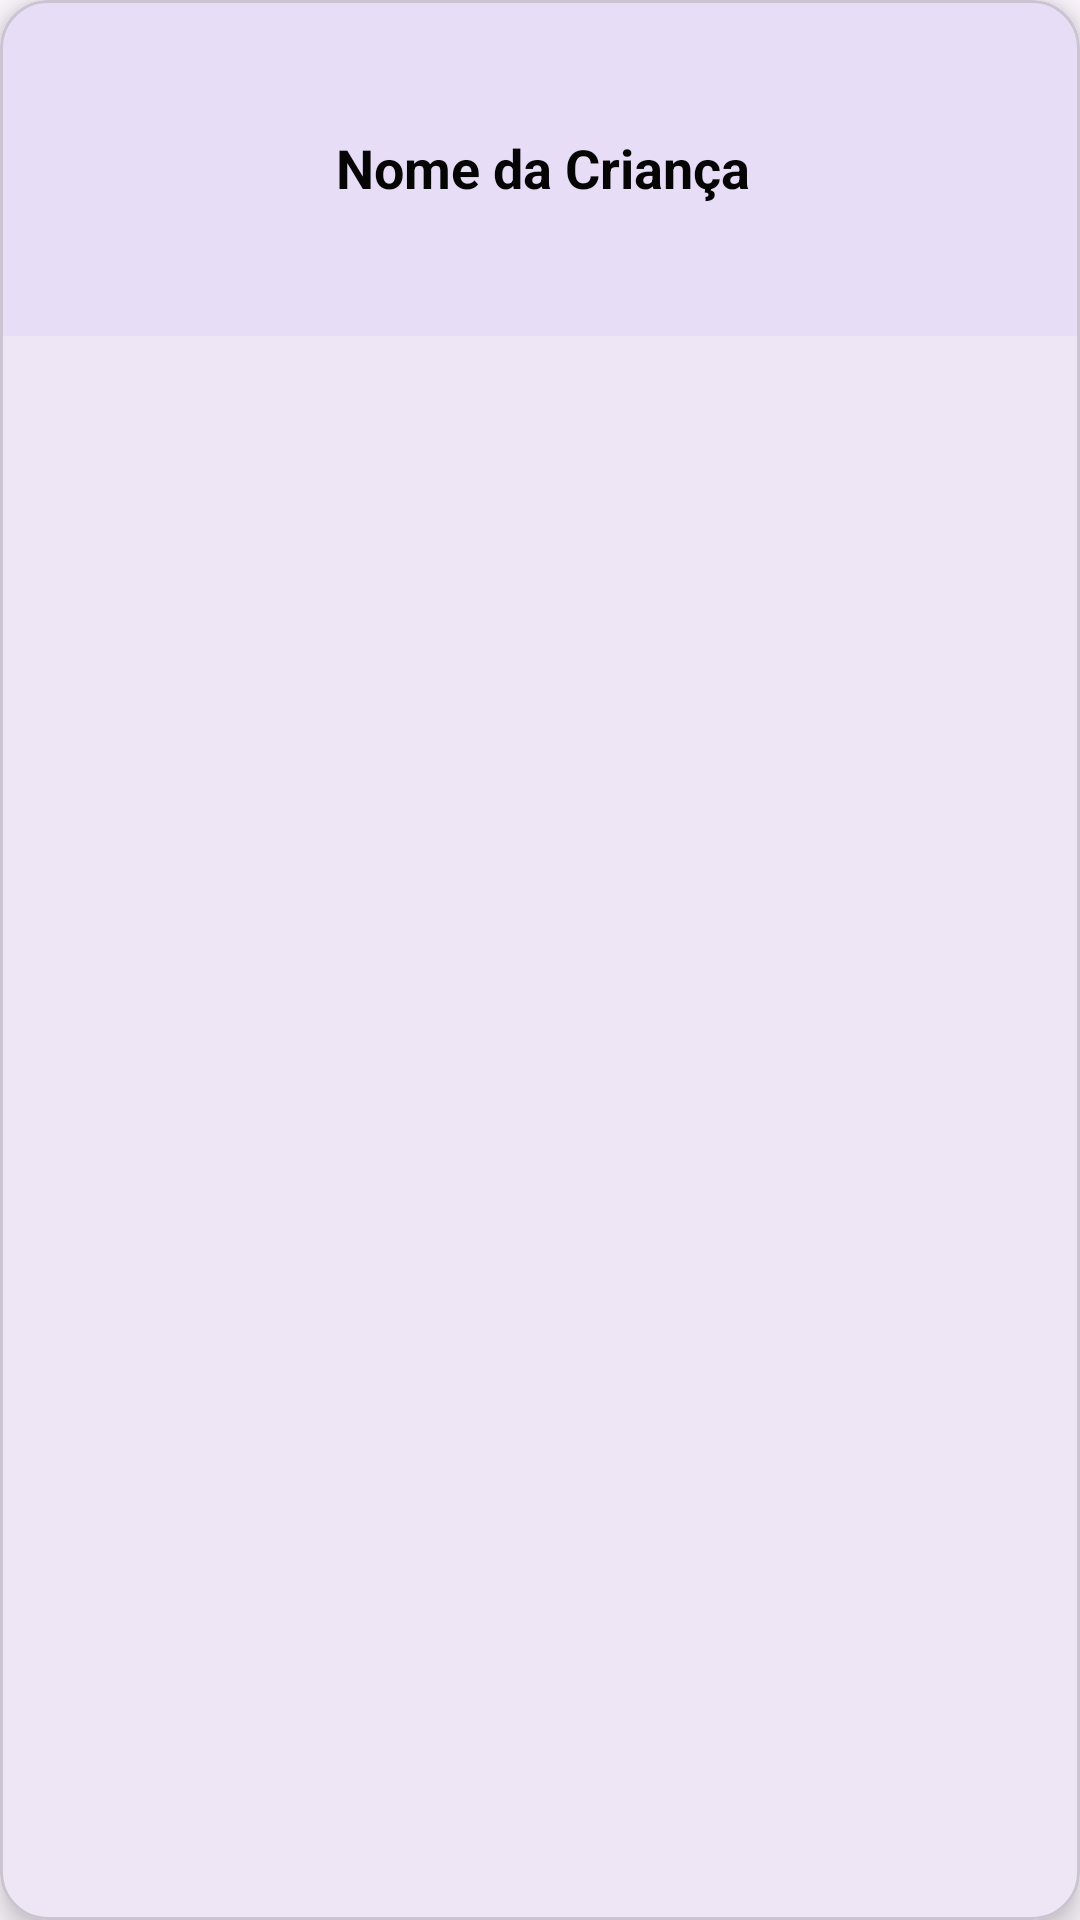

Reconstruct the res/layout file that produces this screen, plus the resources it refers to.
<!-- AndroidManifest.xml: application theme Theme.LunchBox -->
<!-- res/layout/layout_perfil.xml -->
<?xml version="1.0" encoding="utf-8"?>
<com.google.android.material.card.MaterialCardView xmlns:android="http://schemas.android.com/apk/res/android"
    xmlns:app="http://schemas.android.com/apk/res-auto"
    android:layout_width="match_parent"
    android:layout_height="wrap_content"
    android:layout_margin="8dp"
    app:cardCornerRadius="16dp"
    app:cardElevation="6dp">

    <LinearLayout
        android:layout_width="match_parent"
        android:layout_height="wrap_content"
        android:gravity="center_vertical"
        android:orientation="horizontal"
        android:background="@color/button"
        android:padding="16dp">

        
        <ImageView
            android:id="@+id/image_avatar_perfil"
            android:layout_width="80dp"
            android:layout_height="80dp"
            android:layout_marginEnd="16dp"
            android:background="?attr/selectableItemBackgroundBorderless"
            android:contentDescription="Avatar do Perfil"
            android:scaleType="centerCrop"
            android:src="@drawable/ic_avatar_placeholder" />

        <LinearLayout
            android:layout_width="0dp"
            android:layout_height="wrap_content"
            android:layout_weight="1"
            android:orientation="vertical">

            
            <TextView
                android:id="@+id/text_nome_perfil"
                android:layout_width="wrap_content"
                android:layout_height="wrap_content"
                android:text="Nome da Criança"
                android:textColor="@color/primaryTextColor"
                android:textSize="18sp"
                android:textStyle="bold" />

            <LinearLayout
                android:id="@+id/container_preferencias"
                android:layout_width="wrap_content"
                android:layout_height="wrap_content"
                android:layout_marginTop="8dp"
                android:orientation="vertical"
                android:visibility="gone">

                
                <TextView
                    android:id="@+id/text_idade_perfil"
                    android:layout_width="wrap_content"
                    android:layout_height="wrap_content"
                    android:layout_marginTop="4dp"
                    android:text="Idade: 5 anos"
                    android:textColor="@color/secondaryTextColor"
                    android:textSize="14sp" />

                
                <TextView
                    android:id="@+id/text_preferencias_perfil"
                    android:layout_width="wrap_content"
                    android:layout_height="wrap_content"
                    android:text="Sem lactose, gosta de frutas"
                    android:textColor="@color/secondaryTextColor"
                    android:textSize="14sp" />
            </LinearLayout>
        </LinearLayout>

        
        <ImageButton
            android:id="@+id/btn_opcoes_perfil"
            android:layout_width="wrap_content"
            android:layout_height="wrap_content"
            android:background="?attr/selectableItemBackgroundBorderless"
            android:contentDescription="Opções"
            android:src="@drawable/ic_menu"
            app:tint="@color/black" />
    </LinearLayout>
</com.google.android.material.card.MaterialCardView>
<!-- resources referenced by this layout -->
<resources>
  <color name="black">#FF000000</color>
  <color name="button">#E7DDF7</color>
  <color name="primaryTextColor">#050505</color>
  <color name="secondaryTextColor">#000000</color>
  <style name="Theme.LunchBox" parent="Base.Theme.LunchBox" />
  <style name="Base.Theme.LunchBox" parent="Theme.Material3.DayNight.NoActionBar">
          
          
      </style>
</resources>
